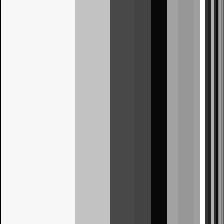

Values plotted in this chart, from the file beside it:
0.000000000000000000e+00, 9.686526928183458729e-01, 9.686526928183458729e-01, 9.686526928183458729e-01, 9.686526928183458729e-01, 9.686526928183458729e-01, 9.686526928183458729e-01, 9.686526928183458729e-01, 9.686526928183458729e-01, 9.686526928183458729e-01, 9.686526928183458729e-01, 9.686526928183458729e-01, 9.686526928183458729e-01, 9.686526928183458729e-01, 9.686526928183458729e-01, 9.686526928183458729e-01, 9.686526928183458729e-01, 9.686526928183458729e-01, 9.686526928183458729e-01, 9.686526928183458729e-01, 9.686526928183458729e-01, 9.686526928183458729e-01, 9.686526928183458729e-01, 9.686526928183458729e-01
0.000000000000000000e+00, 9.686526928183458729e-01, 9.686526928183458729e-01, 9.686526928183458729e-01, 9.686526928183458729e-01, 9.686526928183458729e-01, 9.686526928183458729e-01, 9.686526928183458729e-01, 9.686526928183458729e-01, 9.686526928183458729e-01, 9.686526928183458729e-01, 9.686526928183458729e-01, 9.686526928183458729e-01, 9.686526928183458729e-01, 9.686526928183458729e-01, 9.686526928183458729e-01, 9.686526928183458729e-01, 9.686526928183458729e-01, 9.686526928183458729e-01, 9.686526928183458729e-01, 9.686526928183458729e-01, 9.686526928183458729e-01, 9.686526928183458729e-01, 9.686526928183458729e-01
0.000000000000000000e+00, 9.686526928183458729e-01, 9.686526928183458729e-01, 9.686526928183458729e-01, 9.686526928183458729e-01, 9.686526928183458729e-01, 9.686526928183458729e-01, 9.686526928183458729e-01, 9.686526928183458729e-01, 9.686526928183458729e-01, 9.686526928183458729e-01, 9.686526928183458729e-01, 9.686526928183458729e-01, 9.686526928183458729e-01, 9.686526928183458729e-01, 9.686526928183458729e-01, 9.686526928183458729e-01, 9.686526928183458729e-01, 9.686526928183458729e-01, 9.686526928183458729e-01, 9.686526928183458729e-01, 9.686526928183458729e-01, 9.686526928183458729e-01, 9.686526928183458729e-01
0.000000000000000000e+00, 9.686526928183458729e-01, 9.686526928183458729e-01, 9.686526928183458729e-01, 9.686526928183458729e-01, 9.686526928183458729e-01, 9.686526928183458729e-01, 9.686526928183458729e-01, 9.686526928183458729e-01, 9.686526928183458729e-01, 9.686526928183458729e-01, 9.686526928183458729e-01, 9.686526928183458729e-01, 9.686526928183458729e-01, 9.686526928183458729e-01, 9.686526928183458729e-01, 9.686526928183458729e-01, 9.686526928183458729e-01, 9.686526928183458729e-01, 9.686526928183458729e-01, 9.686526928183458729e-01, 9.686526928183458729e-01, 9.686526928183458729e-01, 9.686526928183458729e-01
0.000000000000000000e+00, 9.686526928183458729e-01, 9.686526928183458729e-01, 9.686526928183458729e-01, 9.686526928183458729e-01, 9.686526928183458729e-01, 9.686526928183458729e-01, 9.686526928183458729e-01, 9.686526928183458729e-01, 9.686526928183458729e-01, 9.686526928183458729e-01, 9.686526928183458729e-01, 9.686526928183458729e-01, 9.686526928183458729e-01, 9.686526928183458729e-01, 9.686526928183458729e-01, 9.686526928183458729e-01, 9.686526928183458729e-01, 9.686526928183458729e-01, 9.686526928183458729e-01, 9.686526928183458729e-01, 9.686526928183458729e-01, 9.686526928183458729e-01, 9.686526928183458729e-01
0.000000000000000000e+00, 9.686526928183458729e-01, 9.686526928183458729e-01, 9.686526928183458729e-01, 9.686526928183458729e-01, 9.686526928183458729e-01, 9.686526928183458729e-01, 9.686526928183458729e-01, 9.686526928183458729e-01, 9.686526928183458729e-01, 9.686526928183458729e-01, 9.686526928183458729e-01, 9.686526928183458729e-01, 9.686526928183458729e-01, 9.686526928183458729e-01, 9.686526928183458729e-01, 9.686526928183458729e-01, 9.686526928183458729e-01, 9.686526928183458729e-01, 9.686526928183458729e-01, 9.686526928183458729e-01, 9.686526928183458729e-01, 9.686526928183458729e-01, 9.686526928183458729e-01
0.000000000000000000e+00, 9.686526928183458729e-01, 9.686526928183458729e-01, 9.686526928183458729e-01, 9.686526928183458729e-01, 9.686526928183458729e-01, 9.686526928183458729e-01, 9.686526928183458729e-01, 9.686526928183458729e-01, 9.686526928183458729e-01, 9.686526928183458729e-01, 9.686526928183458729e-01, 9.686526928183458729e-01, 9.686526928183458729e-01, 9.686526928183458729e-01, 9.686526928183458729e-01, 9.686526928183458729e-01, 9.686526928183458729e-01, 9.686526928183458729e-01, 9.686526928183458729e-01, 9.686526928183458729e-01, 9.686526928183458729e-01, 9.686526928183458729e-01, 9.686526928183458729e-01
0.000000000000000000e+00, 9.686526928183458729e-01, 9.686526928183458729e-01, 9.686526928183458729e-01, 9.686526928183458729e-01, 9.686526928183458729e-01, 9.686526928183458729e-01, 9.686526928183458729e-01, 9.686526928183458729e-01, 9.686526928183458729e-01, 9.686526928183458729e-01, 9.686526928183458729e-01, 9.686526928183458729e-01, 9.686526928183458729e-01, 9.686526928183458729e-01, 9.686526928183458729e-01, 9.686526928183458729e-01, 9.686526928183458729e-01, 9.686526928183458729e-01, 9.686526928183458729e-01, 9.686526928183458729e-01, 9.686526928183458729e-01, 9.686526928183458729e-01, 9.686526928183458729e-01
0.000000000000000000e+00, 9.686526928183458729e-01, 9.686526928183458729e-01, 9.686526928183458729e-01, 9.686526928183458729e-01, 9.686526928183458729e-01, 9.686526928183458729e-01, 9.686526928183458729e-01, 9.686526928183458729e-01, 9.686526928183458729e-01, 9.686526928183458729e-01, 9.686526928183458729e-01, 9.686526928183458729e-01, 9.686526928183458729e-01, 9.686526928183458729e-01, 9.686526928183458729e-01, 9.686526928183458729e-01, 9.686526928183458729e-01, 9.686526928183458729e-01, 9.686526928183458729e-01, 9.686526928183458729e-01, 9.686526928183458729e-01, 9.686526928183458729e-01, 9.686526928183458729e-01
0.000000000000000000e+00, 9.686526928183458729e-01, 9.686526928183458729e-01, 9.686526928183458729e-01, 9.686526928183458729e-01, 9.686526928183458729e-01, 9.686526928183458729e-01, 9.686526928183458729e-01, 9.686526928183458729e-01, 9.686526928183458729e-01, 9.686526928183458729e-01, 9.686526928183458729e-01, 9.686526928183458729e-01, 9.686526928183458729e-01, 9.686526928183458729e-01, 9.686526928183458729e-01, 9.686526928183458729e-01, 9.686526928183458729e-01, 9.686526928183458729e-01, 9.686526928183458729e-01, 9.686526928183458729e-01, 9.686526928183458729e-01, 9.686526928183458729e-01, 9.686526928183458729e-01
0.000000000000000000e+00, 9.686526928183458729e-01, 9.686526928183458729e-01, 9.686526928183458729e-01, 9.686526928183458729e-01, 9.686526928183458729e-01, 9.686526928183458729e-01, 9.686526928183458729e-01, 9.686526928183458729e-01, 9.686526928183458729e-01, 9.686526928183458729e-01, 9.686526928183458729e-01, 9.686526928183458729e-01, 9.686526928183458729e-01, 9.686526928183458729e-01, 9.686526928183458729e-01, 9.686526928183458729e-01, 9.686526928183458729e-01, 9.686526928183458729e-01, 9.686526928183458729e-01, 9.686526928183458729e-01, 9.686526928183458729e-01, 9.686526928183458729e-01, 9.686526928183458729e-01
0.000000000000000000e+00, 9.686526928183458729e-01, 9.686526928183458729e-01, 9.686526928183458729e-01, 9.686526928183458729e-01, 9.686526928183458729e-01, 9.686526928183458729e-01, 9.686526928183458729e-01, 9.686526928183458729e-01, 9.686526928183458729e-01, 9.686526928183458729e-01, 9.686526928183458729e-01, 9.686526928183458729e-01, 9.686526928183458729e-01, 9.686526928183458729e-01, 9.686526928183458729e-01, 9.686526928183458729e-01, 9.686526928183458729e-01, 9.686526928183458729e-01, 9.686526928183458729e-01, 9.686526928183458729e-01, 9.686526928183458729e-01, 9.686526928183458729e-01, 9.686526928183458729e-01
0.000000000000000000e+00, 9.686526928183458729e-01, 9.686526928183458729e-01, 9.686526928183458729e-01, 9.686526928183458729e-01, 9.686526928183458729e-01, 9.686526928183458729e-01, 9.686526928183458729e-01, 9.686526928183458729e-01, 9.686526928183458729e-01, 9.686526928183458729e-01, 9.686526928183458729e-01, 9.686526928183458729e-01, 9.686526928183458729e-01, 9.686526928183458729e-01, 9.686526928183458729e-01, 9.686526928183458729e-01, 9.686526928183458729e-01, 9.686526928183458729e-01, 9.686526928183458729e-01, 9.686526928183458729e-01, 9.686526928183458729e-01, 9.686526928183458729e-01, 9.686526928183458729e-01
0.000000000000000000e+00, 9.686526928183458729e-01, 9.686526928183458729e-01, 9.686526928183458729e-01, 9.686526928183458729e-01, 9.686526928183458729e-01, 9.686526928183458729e-01, 9.686526928183458729e-01, 9.686526928183458729e-01, 9.686526928183458729e-01, 9.686526928183458729e-01, 9.686526928183458729e-01, 9.686526928183458729e-01, 9.686526928183458729e-01, 9.686526928183458729e-01, 9.686526928183458729e-01, 9.686526928183458729e-01, 9.686526928183458729e-01, 9.686526928183458729e-01, 9.686526928183458729e-01, 9.686526928183458729e-01, 9.686526928183458729e-01, 9.686526928183458729e-01, 9.686526928183458729e-01
0.000000000000000000e+00, 9.686526928183458729e-01, 9.686526928183458729e-01, 9.686526928183458729e-01, 9.686526928183458729e-01, 9.686526928183458729e-01, 9.686526928183458729e-01, 9.686526928183458729e-01, 9.686526928183458729e-01, 9.686526928183458729e-01, 9.686526928183458729e-01, 9.686526928183458729e-01, 9.686526928183458729e-01, 9.686526928183458729e-01, 9.686526928183458729e-01, 9.686526928183458729e-01, 9.686526928183458729e-01, 9.686526928183458729e-01, 9.686526928183458729e-01, 9.686526928183458729e-01, 9.686526928183458729e-01, 9.686526928183458729e-01, 9.686526928183458729e-01, 9.686526928183458729e-01
0.000000000000000000e+00, 9.686526928183458729e-01, 9.686526928183458729e-01, 9.686526928183458729e-01, 9.686526928183458729e-01, 9.686526928183458729e-01, 9.686526928183458729e-01, 9.686526928183458729e-01, 9.686526928183458729e-01, 9.686526928183458729e-01, 9.686526928183458729e-01, 9.686526928183458729e-01, 9.686526928183458729e-01, 9.686526928183458729e-01, 9.686526928183458729e-01, 9.686526928183458729e-01, 9.686526928183458729e-01, 9.686526928183458729e-01, 9.686526928183458729e-01, 9.686526928183458729e-01, 9.686526928183458729e-01, 9.686526928183458729e-01, 9.686526928183458729e-01, 9.686526928183458729e-01
0.000000000000000000e+00, 9.686526928183458729e-01, 9.686526928183458729e-01, 9.686526928183458729e-01, 9.686526928183458729e-01, 9.686526928183458729e-01, 9.686526928183458729e-01, 9.686526928183458729e-01, 9.686526928183458729e-01, 9.686526928183458729e-01, 9.686526928183458729e-01, 9.686526928183458729e-01, 9.686526928183458729e-01, 9.686526928183458729e-01, 9.686526928183458729e-01, 9.686526928183458729e-01, 9.686526928183458729e-01, 9.686526928183458729e-01, 9.686526928183458729e-01, 9.686526928183458729e-01, 9.686526928183458729e-01, 9.686526928183458729e-01, 9.686526928183458729e-01, 9.686526928183458729e-01
0.000000000000000000e+00, 9.686526928183458729e-01, 9.686526928183458729e-01, 9.686526928183458729e-01, 9.686526928183458729e-01, 9.686526928183458729e-01, 9.686526928183458729e-01, 9.686526928183458729e-01, 9.686526928183458729e-01, 9.686526928183458729e-01, 9.686526928183458729e-01, 9.686526928183458729e-01, 9.686526928183458729e-01, 9.686526928183458729e-01, 9.686526928183458729e-01, 9.686526928183458729e-01, 9.686526928183458729e-01, 9.686526928183458729e-01, 9.686526928183458729e-01, 9.686526928183458729e-01, 9.686526928183458729e-01, 9.686526928183458729e-01, 9.686526928183458729e-01, 9.686526928183458729e-01
0.000000000000000000e+00, 9.686526928183458729e-01, 9.686526928183458729e-01, 9.686526928183458729e-01, 9.686526928183458729e-01, 9.686526928183458729e-01, 9.686526928183458729e-01, 9.686526928183458729e-01, 9.686526928183458729e-01, 9.686526928183458729e-01, 9.686526928183458729e-01, 9.686526928183458729e-01, 9.686526928183458729e-01, 9.686526928183458729e-01, 9.686526928183458729e-01, 9.686526928183458729e-01, 9.686526928183458729e-01, 9.686526928183458729e-01, 9.686526928183458729e-01, 9.686526928183458729e-01, 9.686526928183458729e-01, 9.686526928183458729e-01, 9.686526928183458729e-01, 9.686526928183458729e-01
0.000000000000000000e+00, 9.686526928183458729e-01, 9.686526928183458729e-01, 9.686526928183458729e-01, 9.686526928183458729e-01, 9.686526928183458729e-01, 9.686526928183458729e-01, 9.686526928183458729e-01, 9.686526928183458729e-01, 9.686526928183458729e-01, 9.686526928183458729e-01, 9.686526928183458729e-01, 9.686526928183458729e-01, 9.686526928183458729e-01, 9.686526928183458729e-01, 9.686526928183458729e-01, 9.686526928183458729e-01, 9.686526928183458729e-01, 9.686526928183458729e-01, 9.686526928183458729e-01, 9.686526928183458729e-01, 9.686526928183458729e-01, 9.686526928183458729e-01, 9.686526928183458729e-01
0.000000000000000000e+00, 9.686526928183458729e-01, 9.686526928183458729e-01, 9.686526928183458729e-01, 9.686526928183458729e-01, 9.686526928183458729e-01, 9.686526928183458729e-01, 9.686526928183458729e-01, 9.686526928183458729e-01, 9.686526928183458729e-01, 9.686526928183458729e-01, 9.686526928183458729e-01, 9.686526928183458729e-01, 9.686526928183458729e-01, 9.686526928183458729e-01, 9.686526928183458729e-01, 9.686526928183458729e-01, 9.686526928183458729e-01, 9.686526928183458729e-01, 9.686526928183458729e-01, 9.686526928183458729e-01, 9.686526928183458729e-01, 9.686526928183458729e-01, 9.686526928183458729e-01
0.000000000000000000e+00, 9.686526928183458729e-01, 9.686526928183458729e-01, 9.686526928183458729e-01, 9.686526928183458729e-01, 9.686526928183458729e-01, 9.686526928183458729e-01, 9.686526928183458729e-01, 9.686526928183458729e-01, 9.686526928183458729e-01, 9.686526928183458729e-01, 9.686526928183458729e-01, 9.686526928183458729e-01, 9.686526928183458729e-01, 9.686526928183458729e-01, 9.686526928183458729e-01, 9.686526928183458729e-01, 9.686526928183458729e-01, 9.686526928183458729e-01, 9.686526928183458729e-01, 9.686526928183458729e-01, 9.686526928183458729e-01, 9.686526928183458729e-01, 9.686526928183458729e-01
0.000000000000000000e+00, 9.686526928183458729e-01, 9.686526928183458729e-01, 9.686526928183458729e-01, 9.686526928183458729e-01, 9.686526928183458729e-01, 9.686526928183458729e-01, 9.686526928183458729e-01, 9.686526928183458729e-01, 9.686526928183458729e-01, 9.686526928183458729e-01, 9.686526928183458729e-01, 9.686526928183458729e-01, 9.686526928183458729e-01, 9.686526928183458729e-01, 9.686526928183458729e-01, 9.686526928183458729e-01, 9.686526928183458729e-01, 9.686526928183458729e-01, 9.686526928183458729e-01, 9.686526928183458729e-01, 9.686526928183458729e-01, 9.686526928183458729e-01, 9.686526928183458729e-01
0.000000000000000000e+00, 9.686526928183458729e-01, 9.686526928183458729e-01, 9.686526928183458729e-01, 9.686526928183458729e-01, 9.686526928183458729e-01, 9.686526928183458729e-01, 9.686526928183458729e-01, 9.686526928183458729e-01, 9.686526928183458729e-01, 9.686526928183458729e-01, 9.686526928183458729e-01, 9.686526928183458729e-01, 9.686526928183458729e-01, 9.686526928183458729e-01, 9.686526928183458729e-01, 9.686526928183458729e-01, 9.686526928183458729e-01, 9.686526928183458729e-01, 9.686526928183458729e-01, 9.686526928183458729e-01, 9.686526928183458729e-01, 9.686526928183458729e-01, 9.686526928183458729e-01
0.000000000000000000e+00, 9.686526928183458729e-01, 9.686526928183458729e-01, 9.686526928183458729e-01, 9.686526928183458729e-01, 9.686526928183458729e-01, 9.686526928183458729e-01, 9.686526928183458729e-01, 9.686526928183458729e-01, 9.686526928183458729e-01, 9.686526928183458729e-01, 9.686526928183458729e-01, 9.686526928183458729e-01, 9.686526928183458729e-01, 9.686526928183458729e-01, 9.686526928183458729e-01, 9.686526928183458729e-01, 9.686526928183458729e-01, 9.686526928183458729e-01, 9.686526928183458729e-01, 9.686526928183458729e-01, 9.686526928183458729e-01, 9.686526928183458729e-01, 9.686526928183458729e-01
0.000000000000000000e+00, 9.686526928183458729e-01, 9.686526928183458729e-01, 9.686526928183458729e-01, 9.686526928183458729e-01, 9.686526928183458729e-01, 9.686526928183458729e-01, 9.686526928183458729e-01, 9.686526928183458729e-01, 9.686526928183458729e-01, 9.686526928183458729e-01, 9.686526928183458729e-01, 9.686526928183458729e-01, 9.686526928183458729e-01, 9.686526928183458729e-01, 9.686526928183458729e-01, 9.686526928183458729e-01, 9.686526928183458729e-01, 9.686526928183458729e-01, 9.686526928183458729e-01, 9.686526928183458729e-01, 9.686526928183458729e-01, 9.686526928183458729e-01, 9.686526928183458729e-01
0.000000000000000000e+00, 9.686526928183458729e-01, 9.686526928183458729e-01, 9.686526928183458729e-01, 9.686526928183458729e-01, 9.686526928183458729e-01, 9.686526928183458729e-01, 9.686526928183458729e-01, 9.686526928183458729e-01, 9.686526928183458729e-01, 9.686526928183458729e-01, 9.686526928183458729e-01, 9.686526928183458729e-01, 9.686526928183458729e-01, 9.686526928183458729e-01, 9.686526928183458729e-01, 9.686526928183458729e-01, 9.686526928183458729e-01, 9.686526928183458729e-01, 9.686526928183458729e-01, 9.686526928183458729e-01, 9.686526928183458729e-01, 9.686526928183458729e-01, 9.686526928183458729e-01
0.000000000000000000e+00, 9.686526928183458729e-01, 9.686526928183458729e-01, 9.686526928183458729e-01, 9.686526928183458729e-01, 9.686526928183458729e-01, 9.686526928183458729e-01, 9.686526928183458729e-01, 9.686526928183458729e-01, 9.686526928183458729e-01, 9.686526928183458729e-01, 9.686526928183458729e-01, 9.686526928183458729e-01, 9.686526928183458729e-01, 9.686526928183458729e-01, 9.686526928183458729e-01, 9.686526928183458729e-01, 9.686526928183458729e-01, 9.686526928183458729e-01, 9.686526928183458729e-01, 9.686526928183458729e-01, 9.686526928183458729e-01, 9.686526928183458729e-01, 9.686526928183458729e-01
0.000000000000000000e+00, 9.686526928183458729e-01, 9.686526928183458729e-01, 9.686526928183458729e-01, 9.686526928183458729e-01, 9.686526928183458729e-01, 9.686526928183458729e-01, 9.686526928183458729e-01, 9.686526928183458729e-01, 9.686526928183458729e-01, 9.686526928183458729e-01, 9.686526928183458729e-01, 9.686526928183458729e-01, 9.686526928183458729e-01, 9.686526928183458729e-01, 9.686526928183458729e-01, 9.686526928183458729e-01, 9.686526928183458729e-01, 9.686526928183458729e-01, 9.686526928183458729e-01, 9.686526928183458729e-01, 9.686526928183458729e-01, 9.686526928183458729e-01, 9.686526928183458729e-01
0.000000000000000000e+00, 9.686526928183458729e-01, 9.686526928183458729e-01, 9.686526928183458729e-01, 9.686526928183458729e-01, 9.686526928183458729e-01, 9.686526928183458729e-01, 9.686526928183458729e-01, 9.686526928183458729e-01, 9.686526928183458729e-01, 9.686526928183458729e-01, 9.686526928183458729e-01, 9.686526928183458729e-01, 9.686526928183458729e-01, 9.686526928183458729e-01, 9.686526928183458729e-01, 9.686526928183458729e-01, 9.686526928183458729e-01, 9.686526928183458729e-01, 9.686526928183458729e-01, 9.686526928183458729e-01, 9.686526928183458729e-01, 9.686526928183458729e-01, 9.686526928183458729e-01
0.000000000000000000e+00, 9.686526928183458729e-01, 9.686526928183458729e-01, 9.686526928183458729e-01, 9.686526928183458729e-01, 9.686526928183458729e-01, 9.686526928183458729e-01, 9.686526928183458729e-01, 9.686526928183458729e-01, 9.686526928183458729e-01, 9.686526928183458729e-01, 9.686526928183458729e-01, 9.686526928183458729e-01, 9.686526928183458729e-01, 9.686526928183458729e-01, 9.686526928183458729e-01, 9.686526928183458729e-01, 9.686526928183458729e-01, 9.686526928183458729e-01, 9.686526928183458729e-01, 9.686526928183458729e-01, 9.686526928183458729e-01, 9.686526928183458729e-01, 9.686526928183458729e-01
0.000000000000000000e+00, 9.686526928183458729e-01, 9.686526928183458729e-01, 9.686526928183458729e-01, 9.686526928183458729e-01, 9.686526928183458729e-01, 9.686526928183458729e-01, 9.686526928183458729e-01, 9.686526928183458729e-01, 9.686526928183458729e-01, 9.686526928183458729e-01, 9.686526928183458729e-01, 9.686526928183458729e-01, 9.686526928183458729e-01, 9.686526928183458729e-01, 9.686526928183458729e-01, 9.686526928183458729e-01, 9.686526928183458729e-01, 9.686526928183458729e-01, 9.686526928183458729e-01, 9.686526928183458729e-01, 9.686526928183458729e-01, 9.686526928183458729e-01, 9.686526928183458729e-01
0.000000000000000000e+00, 9.686526928183458729e-01, 9.686526928183458729e-01, 9.686526928183458729e-01, 9.686526928183458729e-01, 9.686526928183458729e-01, 9.686526928183458729e-01, 9.686526928183458729e-01, 9.686526928183458729e-01, 9.686526928183458729e-01, 9.686526928183458729e-01, 9.686526928183458729e-01, 9.686526928183458729e-01, 9.686526928183458729e-01, 9.686526928183458729e-01, 9.686526928183458729e-01, 9.686526928183458729e-01, 9.686526928183458729e-01, 9.686526928183458729e-01, 9.686526928183458729e-01, 9.686526928183458729e-01, 9.686526928183458729e-01, 9.686526928183458729e-01, 9.686526928183458729e-01
0.000000000000000000e+00, 9.686526928183458729e-01, 9.686526928183458729e-01, 9.686526928183458729e-01, 9.686526928183458729e-01, 9.686526928183458729e-01, 9.686526928183458729e-01, 9.686526928183458729e-01, 9.686526928183458729e-01, 9.686526928183458729e-01, 9.686526928183458729e-01, 9.686526928183458729e-01, 9.686526928183458729e-01, 9.686526928183458729e-01, 9.686526928183458729e-01, 9.686526928183458729e-01, 9.686526928183458729e-01, 9.686526928183458729e-01, 9.686526928183458729e-01, 9.686526928183458729e-01, 9.686526928183458729e-01, 9.686526928183458729e-01, 9.686526928183458729e-01, 9.686526928183458729e-01
0.000000000000000000e+00, 9.686526928183458729e-01, 9.686526928183458729e-01, 9.686526928183458729e-01, 9.686526928183458729e-01, 9.686526928183458729e-01, 9.686526928183458729e-01, 9.686526928183458729e-01, 9.686526928183458729e-01, 9.686526928183458729e-01, 9.686526928183458729e-01, 9.686526928183458729e-01, 9.686526928183458729e-01, 9.686526928183458729e-01, 9.686526928183458729e-01, 9.686526928183458729e-01, 9.686526928183458729e-01, 9.686526928183458729e-01, 9.686526928183458729e-01, 9.686526928183458729e-01, 9.686526928183458729e-01, 9.686526928183458729e-01, 9.686526928183458729e-01, 9.686526928183458729e-01
0.000000000000000000e+00, 9.686526928183458729e-01, 9.686526928183458729e-01, 9.686526928183458729e-01, 9.686526928183458729e-01, 9.686526928183458729e-01, 9.686526928183458729e-01, 9.686526928183458729e-01, 9.686526928183458729e-01, 9.686526928183458729e-01, 9.686526928183458729e-01, 9.686526928183458729e-01, 9.686526928183458729e-01, 9.686526928183458729e-01, 9.686526928183458729e-01, 9.686526928183458729e-01, 9.686526928183458729e-01, 9.686526928183458729e-01, 9.686526928183458729e-01, 9.686526928183458729e-01, 9.686526928183458729e-01, 9.686526928183458729e-01, 9.686526928183458729e-01, 9.686526928183458729e-01
0.000000000000000000e+00, 9.686526928183458729e-01, 9.686526928183458729e-01, 9.686526928183458729e-01, 9.686526928183458729e-01, 9.686526928183458729e-01, 9.686526928183458729e-01, 9.686526928183458729e-01, 9.686526928183458729e-01, 9.686526928183458729e-01, 9.686526928183458729e-01, 9.686526928183458729e-01, 9.686526928183458729e-01, 9.686526928183458729e-01, 9.686526928183458729e-01, 9.686526928183458729e-01, 9.686526928183458729e-01, 9.686526928183458729e-01, 9.686526928183458729e-01, 9.686526928183458729e-01, 9.686526928183458729e-01, 9.686526928183458729e-01, 9.686526928183458729e-01, 9.686526928183458729e-01
0.000000000000000000e+00, 9.686526928183458729e-01, 9.686526928183458729e-01, 9.686526928183458729e-01, 9.686526928183458729e-01, 9.686526928183458729e-01, 9.686526928183458729e-01, 9.686526928183458729e-01, 9.686526928183458729e-01, 9.686526928183458729e-01, 9.686526928183458729e-01, 9.686526928183458729e-01, 9.686526928183458729e-01, 9.686526928183458729e-01, 9.686526928183458729e-01, 9.686526928183458729e-01, 9.686526928183458729e-01, 9.686526928183458729e-01, 9.686526928183458729e-01, 9.686526928183458729e-01, 9.686526928183458729e-01, 9.686526928183458729e-01, 9.686526928183458729e-01, 9.686526928183458729e-01
0.000000000000000000e+00, 9.686526928183458729e-01, 9.686526928183458729e-01, 9.686526928183458729e-01, 9.686526928183458729e-01, 9.686526928183458729e-01, 9.686526928183458729e-01, 9.686526928183458729e-01, 9.686526928183458729e-01, 9.686526928183458729e-01, 9.686526928183458729e-01, 9.686526928183458729e-01, 9.686526928183458729e-01, 9.686526928183458729e-01, 9.686526928183458729e-01, 9.686526928183458729e-01, 9.686526928183458729e-01, 9.686526928183458729e-01, 9.686526928183458729e-01, 9.686526928183458729e-01, 9.686526928183458729e-01, 9.686526928183458729e-01, 9.686526928183458729e-01, 9.686526928183458729e-01
0.000000000000000000e+00, 9.686526928183458729e-01, 9.686526928183458729e-01, 9.686526928183458729e-01, 9.686526928183458729e-01, 9.686526928183458729e-01, 9.686526928183458729e-01, 9.686526928183458729e-01, 9.686526928183458729e-01, 9.686526928183458729e-01, 9.686526928183458729e-01, 9.686526928183458729e-01, 9.686526928183458729e-01, 9.686526928183458729e-01, 9.686526928183458729e-01, 9.686526928183458729e-01, 9.686526928183458729e-01, 9.686526928183458729e-01, 9.686526928183458729e-01, 9.686526928183458729e-01, 9.686526928183458729e-01, 9.686526928183458729e-01, 9.686526928183458729e-01, 9.686526928183458729e-01
0.000000000000000000e+00, 9.686526928183458729e-01, 9.686526928183458729e-01, 9.686526928183458729e-01, 9.686526928183458729e-01, 9.686526928183458729e-01, 9.686526928183458729e-01, 9.686526928183458729e-01, 9.686526928183458729e-01, 9.686526928183458729e-01, 9.686526928183458729e-01, 9.686526928183458729e-01, 9.686526928183458729e-01, 9.686526928183458729e-01, 9.686526928183458729e-01, 9.686526928183458729e-01, 9.686526928183458729e-01, 9.686526928183458729e-01, 9.686526928183458729e-01, 9.686526928183458729e-01, 9.686526928183458729e-01, 9.686526928183458729e-01, 9.686526928183458729e-01, 9.686526928183458729e-01
0.000000000000000000e+00, 9.686526928183458729e-01, 9.686526928183458729e-01, 9.686526928183458729e-01, 9.686526928183458729e-01, 9.686526928183458729e-01, 9.686526928183458729e-01, 9.686526928183458729e-01, 9.686526928183458729e-01, 9.686526928183458729e-01, 9.686526928183458729e-01, 9.686526928183458729e-01, 9.686526928183458729e-01, 9.686526928183458729e-01, 9.686526928183458729e-01, 9.686526928183458729e-01, 9.686526928183458729e-01, 9.686526928183458729e-01, 9.686526928183458729e-01, 9.686526928183458729e-01, 9.686526928183458729e-01, 9.686526928183458729e-01, 9.686526928183458729e-01, 9.686526928183458729e-01
0.000000000000000000e+00, 9.686526928183458729e-01, 9.686526928183458729e-01, 9.686526928183458729e-01, 9.686526928183458729e-01, 9.686526928183458729e-01, 9.686526928183458729e-01, 9.686526928183458729e-01, 9.686526928183458729e-01, 9.686526928183458729e-01, 9.686526928183458729e-01, 9.686526928183458729e-01, 9.686526928183458729e-01, 9.686526928183458729e-01, 9.686526928183458729e-01, 9.686526928183458729e-01, 9.686526928183458729e-01, 9.686526928183458729e-01, 9.686526928183458729e-01, 9.686526928183458729e-01, 9.686526928183458729e-01, 9.686526928183458729e-01, 9.686526928183458729e-01, 9.686526928183458729e-01
0.000000000000000000e+00, 9.686526928183458729e-01, 9.686526928183458729e-01, 9.686526928183458729e-01, 9.686526928183458729e-01, 9.686526928183458729e-01, 9.686526928183458729e-01, 9.686526928183458729e-01, 9.686526928183458729e-01, 9.686526928183458729e-01, 9.686526928183458729e-01, 9.686526928183458729e-01, 9.686526928183458729e-01, 9.686526928183458729e-01, 9.686526928183458729e-01, 9.686526928183458729e-01, 9.686526928183458729e-01, 9.686526928183458729e-01, 9.686526928183458729e-01, 9.686526928183458729e-01, 9.686526928183458729e-01, 9.686526928183458729e-01, 9.686526928183458729e-01, 9.686526928183458729e-01
0.000000000000000000e+00, 9.686526928183458729e-01, 9.686526928183458729e-01, 9.686526928183458729e-01, 9.686526928183458729e-01, 9.686526928183458729e-01, 9.686526928183458729e-01, 9.686526928183458729e-01, 9.686526928183458729e-01, 9.686526928183458729e-01, 9.686526928183458729e-01, 9.686526928183458729e-01, 9.686526928183458729e-01, 9.686526928183458729e-01, 9.686526928183458729e-01, 9.686526928183458729e-01, 9.686526928183458729e-01, 9.686526928183458729e-01, 9.686526928183458729e-01, 9.686526928183458729e-01, 9.686526928183458729e-01, 9.686526928183458729e-01, 9.686526928183458729e-01, 9.686526928183458729e-01
0.000000000000000000e+00, 9.686526928183458729e-01, 9.686526928183458729e-01, 9.686526928183458729e-01, 9.686526928183458729e-01, 9.686526928183458729e-01, 9.686526928183458729e-01, 9.686526928183458729e-01, 9.686526928183458729e-01, 9.686526928183458729e-01, 9.686526928183458729e-01, 9.686526928183458729e-01, 9.686526928183458729e-01, 9.686526928183458729e-01, 9.686526928183458729e-01, 9.686526928183458729e-01, 9.686526928183458729e-01, 9.686526928183458729e-01, 9.686526928183458729e-01, 9.686526928183458729e-01, 9.686526928183458729e-01, 9.686526928183458729e-01, 9.686526928183458729e-01, 9.686526928183458729e-01
0.000000000000000000e+00, 9.686526928183458729e-01, 9.686526928183458729e-01, 9.686526928183458729e-01, 9.686526928183458729e-01, 9.686526928183458729e-01, 9.686526928183458729e-01, 9.686526928183458729e-01, 9.686526928183458729e-01, 9.686526928183458729e-01, 9.686526928183458729e-01, 9.686526928183458729e-01, 9.686526928183458729e-01, 9.686526928183458729e-01, 9.686526928183458729e-01, 9.686526928183458729e-01, 9.686526928183458729e-01, 9.686526928183458729e-01, 9.686526928183458729e-01, 9.686526928183458729e-01, 9.686526928183458729e-01, 9.686526928183458729e-01, 9.686526928183458729e-01, 9.686526928183458729e-01
0.000000000000000000e+00, 9.686526928183458729e-01, 9.686526928183458729e-01, 9.686526928183458729e-01, 9.686526928183458729e-01, 9.686526928183458729e-01, 9.686526928183458729e-01, 9.686526928183458729e-01, 9.686526928183458729e-01, 9.686526928183458729e-01, 9.686526928183458729e-01, 9.686526928183458729e-01, 9.686526928183458729e-01, 9.686526928183458729e-01, 9.686526928183458729e-01, 9.686526928183458729e-01, 9.686526928183458729e-01, 9.686526928183458729e-01, 9.686526928183458729e-01, 9.686526928183458729e-01, 9.686526928183458729e-01, 9.686526928183458729e-01, 9.686526928183458729e-01, 9.686526928183458729e-01
0.000000000000000000e+00, 9.686526928183458729e-01, 9.686526928183458729e-01, 9.686526928183458729e-01, 9.686526928183458729e-01, 9.686526928183458729e-01, 9.686526928183458729e-01, 9.686526928183458729e-01, 9.686526928183458729e-01, 9.686526928183458729e-01, 9.686526928183458729e-01, 9.686526928183458729e-01, 9.686526928183458729e-01, 9.686526928183458729e-01, 9.686526928183458729e-01, 9.686526928183458729e-01, 9.686526928183458729e-01, 9.686526928183458729e-01, 9.686526928183458729e-01, 9.686526928183458729e-01, 9.686526928183458729e-01, 9.686526928183458729e-01, 9.686526928183458729e-01, 9.686526928183458729e-01
0.000000000000000000e+00, 9.686526928183458729e-01, 9.686526928183458729e-01, 9.686526928183458729e-01, 9.686526928183458729e-01, 9.686526928183458729e-01, 9.686526928183458729e-01, 9.686526928183458729e-01, 9.686526928183458729e-01, 9.686526928183458729e-01, 9.686526928183458729e-01, 9.686526928183458729e-01, 9.686526928183458729e-01, 9.686526928183458729e-01, 9.686526928183458729e-01, 9.686526928183458729e-01, 9.686526928183458729e-01, 9.686526928183458729e-01, 9.686526928183458729e-01, 9.686526928183458729e-01, 9.686526928183458729e-01, 9.686526928183458729e-01, 9.686526928183458729e-01, 9.686526928183458729e-01
0.000000000000000000e+00, 9.686526928183458729e-01, 9.686526928183458729e-01, 9.686526928183458729e-01, 9.686526928183458729e-01, 9.686526928183458729e-01, 9.686526928183458729e-01, 9.686526928183458729e-01, 9.686526928183458729e-01, 9.686526928183458729e-01, 9.686526928183458729e-01, 9.686526928183458729e-01, 9.686526928183458729e-01, 9.686526928183458729e-01, 9.686526928183458729e-01, 9.686526928183458729e-01, 9.686526928183458729e-01, 9.686526928183458729e-01, 9.686526928183458729e-01, 9.686526928183458729e-01, 9.686526928183458729e-01, 9.686526928183458729e-01, 9.686526928183458729e-01, 9.686526928183458729e-01
0.000000000000000000e+00, 9.686526928183458729e-01, 9.686526928183458729e-01, 9.686526928183458729e-01, 9.686526928183458729e-01, 9.686526928183458729e-01, 9.686526928183458729e-01, 9.686526928183458729e-01, 9.686526928183458729e-01, 9.686526928183458729e-01, 9.686526928183458729e-01, 9.686526928183458729e-01, 9.686526928183458729e-01, 9.686526928183458729e-01, 9.686526928183458729e-01, 9.686526928183458729e-01, 9.686526928183458729e-01, 9.686526928183458729e-01, 9.686526928183458729e-01, 9.686526928183458729e-01, 9.686526928183458729e-01, 9.686526928183458729e-01, 9.686526928183458729e-01, 9.686526928183458729e-01
0.000000000000000000e+00, 9.686526928183458729e-01, 9.686526928183458729e-01, 9.686526928183458729e-01, 9.686526928183458729e-01, 9.686526928183458729e-01, 9.686526928183458729e-01, 9.686526928183458729e-01, 9.686526928183458729e-01, 9.686526928183458729e-01, 9.686526928183458729e-01, 9.686526928183458729e-01, 9.686526928183458729e-01, 9.686526928183458729e-01, 9.686526928183458729e-01, 9.686526928183458729e-01, 9.686526928183458729e-01, 9.686526928183458729e-01, 9.686526928183458729e-01, 9.686526928183458729e-01, 9.686526928183458729e-01, 9.686526928183458729e-01, 9.686526928183458729e-01, 9.686526928183458729e-01
0.000000000000000000e+00, 9.686526928183458729e-01, 9.686526928183458729e-01, 9.686526928183458729e-01, 9.686526928183458729e-01, 9.686526928183458729e-01, 9.686526928183458729e-01, 9.686526928183458729e-01, 9.686526928183458729e-01, 9.686526928183458729e-01, 9.686526928183458729e-01, 9.686526928183458729e-01, 9.686526928183458729e-01, 9.686526928183458729e-01, 9.686526928183458729e-01, 9.686526928183458729e-01, 9.686526928183458729e-01, 9.686526928183458729e-01, 9.686526928183458729e-01, 9.686526928183458729e-01, 9.686526928183458729e-01, 9.686526928183458729e-01, 9.686526928183458729e-01, 9.686526928183458729e-01
0.000000000000000000e+00, 9.686526928183458729e-01, 9.686526928183458729e-01, 9.686526928183458729e-01, 9.686526928183458729e-01, 9.686526928183458729e-01, 9.686526928183458729e-01, 9.686526928183458729e-01, 9.686526928183458729e-01, 9.686526928183458729e-01, 9.686526928183458729e-01, 9.686526928183458729e-01, 9.686526928183458729e-01, 9.686526928183458729e-01, 9.686526928183458729e-01, 9.686526928183458729e-01, 9.686526928183458729e-01, 9.686526928183458729e-01, 9.686526928183458729e-01, 9.686526928183458729e-01, 9.686526928183458729e-01, 9.686526928183458729e-01, 9.686526928183458729e-01, 9.686526928183458729e-01
0.000000000000000000e+00, 9.686526928183458729e-01, 9.686526928183458729e-01, 9.686526928183458729e-01, 9.686526928183458729e-01, 9.686526928183458729e-01, 9.686526928183458729e-01, 9.686526928183458729e-01, 9.686526928183458729e-01, 9.686526928183458729e-01, 9.686526928183458729e-01, 9.686526928183458729e-01, 9.686526928183458729e-01, 9.686526928183458729e-01, 9.686526928183458729e-01, 9.686526928183458729e-01, 9.686526928183458729e-01, 9.686526928183458729e-01, 9.686526928183458729e-01, 9.686526928183458729e-01, 9.686526928183458729e-01, 9.686526928183458729e-01, 9.686526928183458729e-01, 9.686526928183458729e-01
0.000000000000000000e+00, 9.686526928183458729e-01, 9.686526928183458729e-01, 9.686526928183458729e-01, 9.686526928183458729e-01, 9.686526928183458729e-01, 9.686526928183458729e-01, 9.686526928183458729e-01, 9.686526928183458729e-01, 9.686526928183458729e-01, 9.686526928183458729e-01, 9.686526928183458729e-01, 9.686526928183458729e-01, 9.686526928183458729e-01, 9.686526928183458729e-01, 9.686526928183458729e-01, 9.686526928183458729e-01, 9.686526928183458729e-01, 9.686526928183458729e-01, 9.686526928183458729e-01, 9.686526928183458729e-01, 9.686526928183458729e-01, 9.686526928183458729e-01, 9.686526928183458729e-01
0.000000000000000000e+00, 9.686526928183458729e-01, 9.686526928183458729e-01, 9.686526928183458729e-01, 9.686526928183458729e-01, 9.686526928183458729e-01, 9.686526928183458729e-01, 9.686526928183458729e-01, 9.686526928183458729e-01, 9.686526928183458729e-01, 9.686526928183458729e-01, 9.686526928183458729e-01, 9.686526928183458729e-01, 9.686526928183458729e-01, 9.686526928183458729e-01, 9.686526928183458729e-01, 9.686526928183458729e-01, 9.686526928183458729e-01, 9.686526928183458729e-01, 9.686526928183458729e-01, 9.686526928183458729e-01, 9.686526928183458729e-01, 9.686526928183458729e-01, 9.686526928183458729e-01
0.000000000000000000e+00, 9.686526928183458729e-01, 9.686526928183458729e-01, 9.686526928183458729e-01, 9.686526928183458729e-01, 9.686526928183458729e-01, 9.686526928183458729e-01, 9.686526928183458729e-01, 9.686526928183458729e-01, 9.686526928183458729e-01, 9.686526928183458729e-01, 9.686526928183458729e-01, 9.686526928183458729e-01, 9.686526928183458729e-01, 9.686526928183458729e-01, 9.686526928183458729e-01, 9.686526928183458729e-01, 9.686526928183458729e-01, 9.686526928183458729e-01, 9.686526928183458729e-01, 9.686526928183458729e-01, 9.686526928183458729e-01, 9.686526928183458729e-01, 9.686526928183458729e-01
0.000000000000000000e+00, 9.686526928183458729e-01, 9.686526928183458729e-01, 9.686526928183458729e-01, 9.686526928183458729e-01, 9.686526928183458729e-01, 9.686526928183458729e-01, 9.686526928183458729e-01, 9.686526928183458729e-01, 9.686526928183458729e-01, 9.686526928183458729e-01, 9.686526928183458729e-01, 9.686526928183458729e-01, 9.686526928183458729e-01, 9.686526928183458729e-01, 9.686526928183458729e-01, 9.686526928183458729e-01, 9.686526928183458729e-01, 9.686526928183458729e-01, 9.686526928183458729e-01, 9.686526928183458729e-01, 9.686526928183458729e-01, 9.686526928183458729e-01, 9.686526928183458729e-01
0.000000000000000000e+00, 9.686526928183458729e-01, 9.686526928183458729e-01, 9.686526928183458729e-01, 9.686526928183458729e-01, 9.686526928183458729e-01, 9.686526928183458729e-01, 9.686526928183458729e-01, 9.686526928183458729e-01, 9.686526928183458729e-01, 9.686526928183458729e-01, 9.686526928183458729e-01, 9.686526928183458729e-01, 9.686526928183458729e-01, 9.686526928183458729e-01, 9.686526928183458729e-01, 9.686526928183458729e-01, 9.686526928183458729e-01, 9.686526928183458729e-01, 9.686526928183458729e-01, 9.686526928183458729e-01, 9.686526928183458729e-01, 9.686526928183458729e-01, 9.686526928183458729e-01
... 163 more rows
